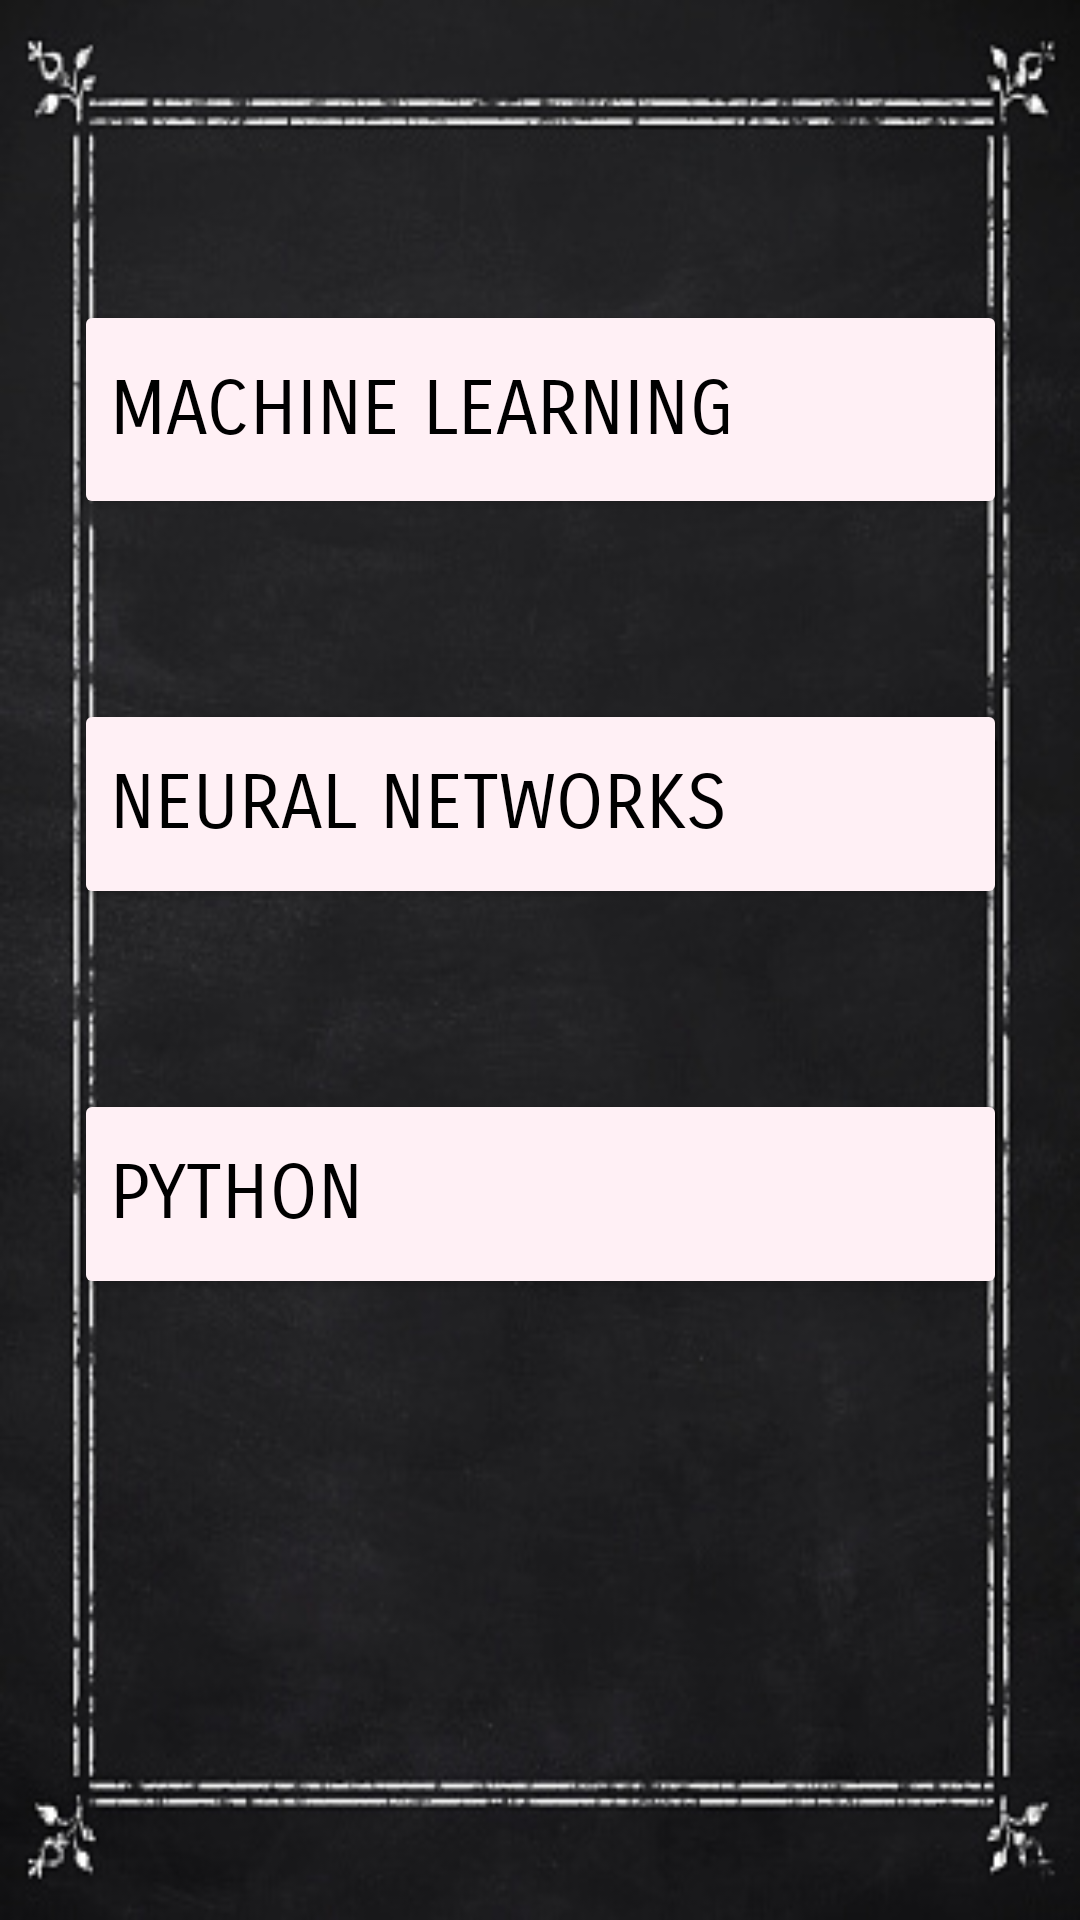

Write the Android layout XML for this screen, with the resource values it uses.
<!-- AndroidManifest.xml: application theme Theme.QuizWorld -->
<!-- res/layout/activity_choose.xml -->
<?xml version="1.0" encoding="utf-8"?>
<androidx.constraintlayout.widget.ConstraintLayout xmlns:android="http://schemas.android.com/apk/res/android"
    xmlns:app="http://schemas.android.com/apk/res-auto"
    xmlns:tools="http://schemas.android.com/tools"
    android:layout_width="match_parent"
    android:layout_height="match_parent"
    android:background="@drawable/bg_menu"
    tools:context=".Activity_choose">

    <Button
        android:id="@+id/button16"
        android:layout_width="0dp"
        android:layout_height="70dp"
        android:layout_marginTop="60dp"
        android:backgroundTint="@color/lavenderblush"
        android:fontFamily="sans-serif-smallcaps"
        android:gravity="left|center_vertical"
        android:onClick="PYQuiz"
        android:text="Python"
        android:textColor="#000000"
        android:textSize="25dp"
        app:layout_constraintEnd_toEndOf="@+id/button15"
        app:layout_constraintHorizontal_bias="0.0"
        app:layout_constraintStart_toStartOf="@+id/button15"
        app:layout_constraintTop_toBottomOf="@+id/button15" />

    <Button
        android:id="@+id/button15"
        android:layout_width="0dp"
        android:layout_height="70dp"
        android:layout_marginTop="60dp"
        android:backgroundTint="@color/lavenderblush"
        android:fontFamily="sans-serif-smallcaps"
        android:gravity="left|center_vertical"
        android:onClick="NNQuiz"
        android:text="Neural Networks"
        android:textColor="#000000"
        android:textSize="25dp"
        app:layout_constraintEnd_toEndOf="@+id/button4"
        app:layout_constraintHorizontal_bias="0.0"
        app:layout_constraintStart_toStartOf="@+id/button4"
        app:layout_constraintTop_toBottomOf="@+id/button4" />

    <Button
        android:id="@+id/button4"
        android:layout_width="311dp"
        android:layout_height="73dp"
        android:layout_marginLeft="20dp"
        android:layout_marginTop="100dp"
        android:layout_marginRight="20dp"
        android:backgroundTint="@color/lavenderblush"
        android:fontFamily="sans-serif-smallcaps"
        android:gravity="left|center_vertical"
        android:onClick="MLQuiz"
        android:text="Machine Learning"
        android:textColor="#000000"
        android:textSize="25dp"
        app:layout_constraintEnd_toEndOf="parent"
        app:layout_constraintStart_toStartOf="parent"
        app:layout_constraintTop_toTopOf="parent" />
</androidx.constraintlayout.widget.ConstraintLayout>
<!-- resources referenced by this layout -->
<resources>
  <color name="lavenderblush">#FFFFF0F5</color>
  <!-- drawable bg_menu: jpg bitmap (drawable, 45605 bytes) -->
  <style name="Theme.QuizWorld" parent="Theme.MaterialComponents.DayNight.DarkActionBar">
          
          <item name="colorPrimary">@color/purple_500</item>
          <item name="colorPrimaryVariant">@color/purple_700</item>
          <item name="colorOnPrimary">@color/white</item>
          
          <item name="colorSecondary">@color/teal_200</item>
          <item name="colorSecondaryVariant">@color/teal_700</item>
          <item name="colorOnSecondary">@color/black</item>
          
          <item name="android:statusBarColor" tools:targetApi="l">?attr/colorPrimaryVariant</item>
          
      </style>
  <color name="purple_500">#FF6200EE</color>
  <color name="purple_700">#FF3700B3</color>
  <color name="white">#FFFFFFFF</color>
  <color name="teal_200">#FF03DAC5</color>
  <color name="teal_700">#FF018786</color>
  <color name="black">#FF000000</color>
</resources>
